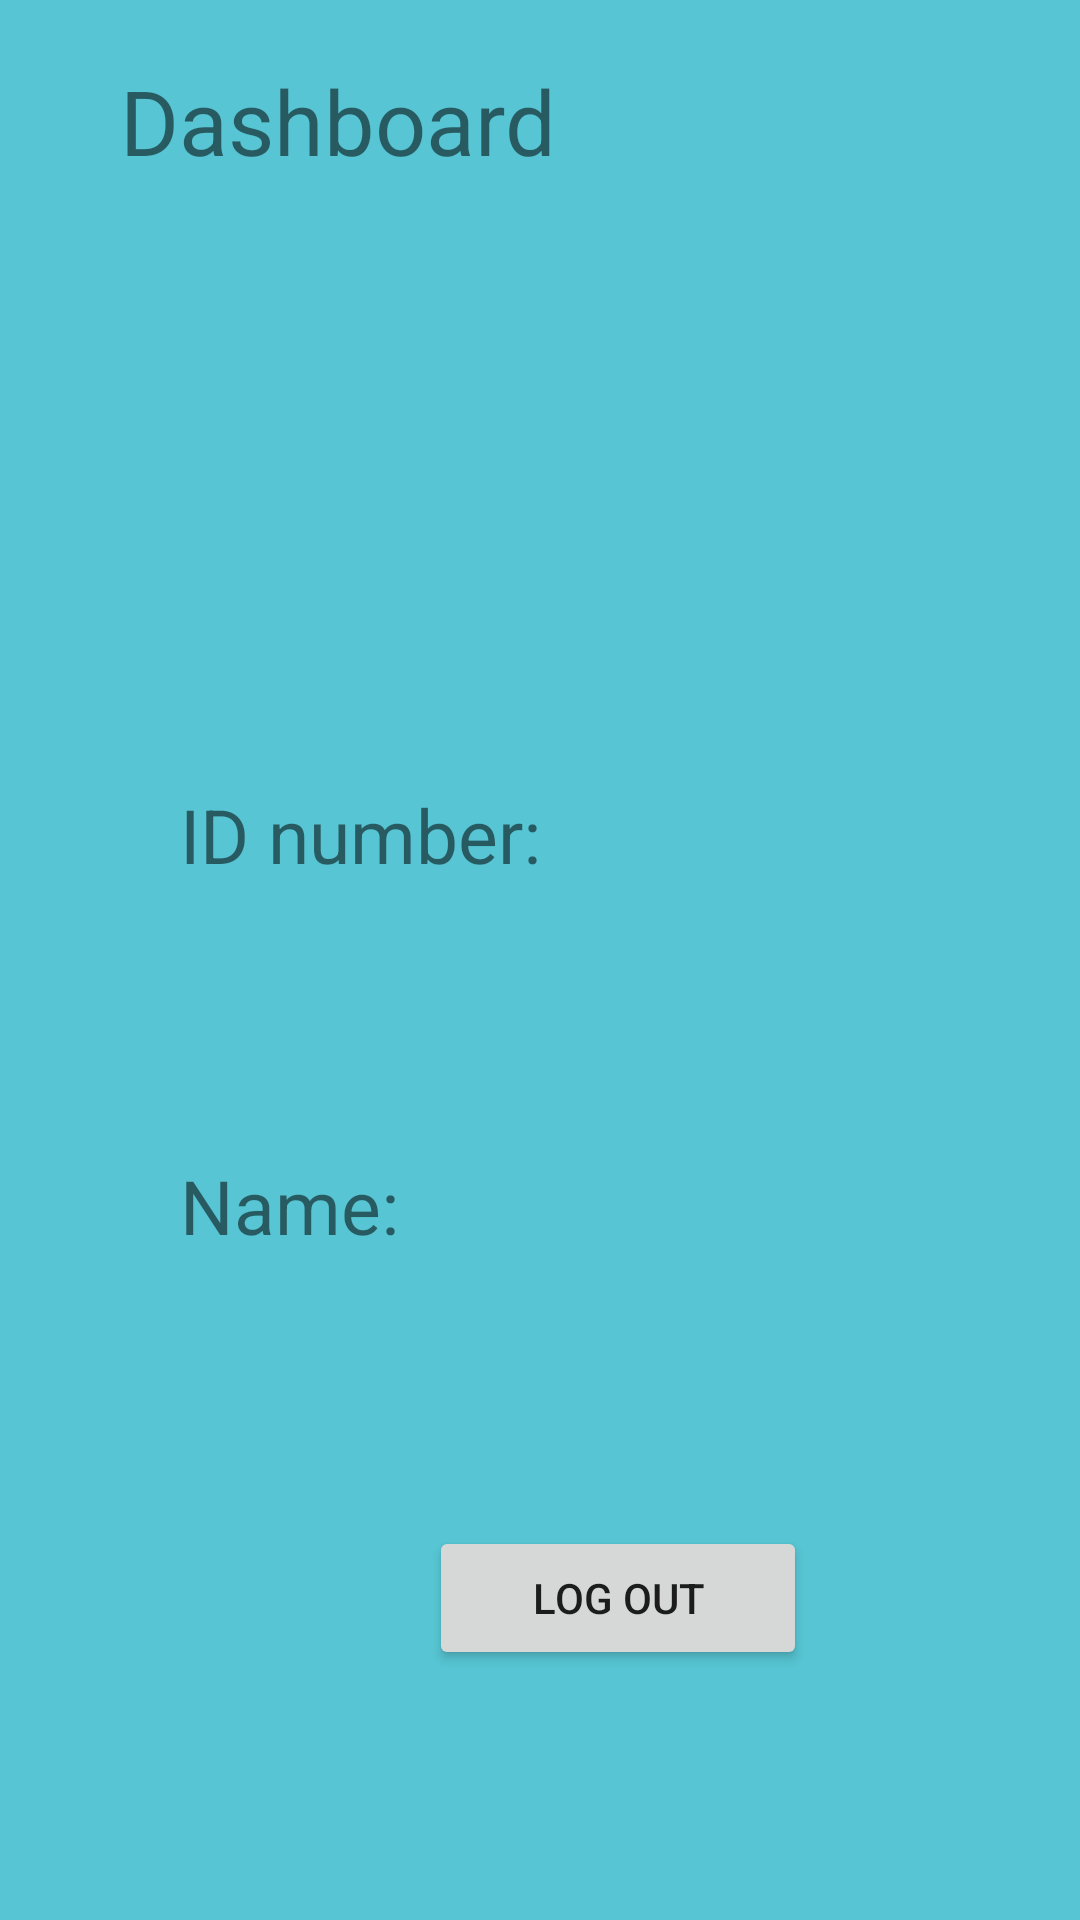

This screen was rendered from an Android layout file. Write that file and the resources it references.
<!-- AndroidManifest.xml: application theme Theme.IntentAndValidation -->
<!-- res/layout/activity_main2.xml -->
<?xml version="1.0" encoding="utf-8"?>
<LinearLayout xmlns:android="http://schemas.android.com/apk/res/android"
    xmlns:app="http://schemas.android.com/apk/res-auto"
    xmlns:tools="http://schemas.android.com/tools"
    android:layout_width="match_parent"
    android:layout_height="match_parent"
    android:background="#57C5D3"
    android:orientation="vertical"
    tools:context=".MainActivity">


    <TextView
        android:id="@+id/textView"
        android:layout_width="wrap_content"
        android:layout_height="wrap_content"
        android:layout_marginLeft="40dp"
        android:layout_marginTop="20dp"
        android:background="#57C5D3"
        android:text="Dashboard"
        android:textSize="30dp"
        tools:visibility="visible" />

    <ImageView
        android:id="@+id/imageView"
        android:layout_width="166dp"
        android:layout_height="151dp"
        android:layout_marginLeft="120dp"
        android:layout_marginTop="20dp" />

    <TextView
        android:id="@+id/textView2"
        android:layout_width="wrap_content"
        android:layout_height="wrap_content"
        android:layout_marginLeft="60dp"
        android:layout_marginTop="30dp"
        android:text="ID number:"
        android:textSize="25dp" />


    <TextView
        android:id="@+id/viewId"
        android:layout_width="282dp"
        android:layout_height="50dp"
        android:layout_gravity="center_vertical"
        android:layout_marginLeft="60dp"
        android:layout_marginTop="10dp"
        android:text=""
        android:textSize="25dp" />


    <TextView
        android:id="@+id/textView3"
        android:layout_width="wrap_content"
        android:layout_height="wrap_content"
        android:layout_marginLeft="60dp"
        android:layout_marginTop="30dp"
        android:text="Name:"
        android:textSize="25dp" />

    <TextView
        android:id="@+id/viewName"
        android:layout_width="285dp"
        android:layout_height="50dp"
        android:layout_gravity="center_vertical"
        android:layout_marginLeft="60dp"
        android:layout_marginTop="10dp"
        android:text=""
        android:textSize="25dp" />


    <Button
        android:id="@+id/button2"
        android:layout_width="126dp"
        android:layout_height="wrap_content"
        android:layout_marginLeft="143dp"
        android:layout_marginTop="30dp"
        android:onClick="btnFunction"
        android:text="Log Out"
        tools:layout_editor_absoluteX="156dp"
        tools:layout_editor_absoluteY="227dp" />


</LinearLayout>
<!-- resources referenced by this layout -->
<resources>
  <style name="Theme.IntentAndValidation" parent="Theme.MaterialComponents.DayNight.DarkActionBar">
          
          <item name="colorPrimary">@color/purple_500</item>
          <item name="colorPrimaryVariant">@color/purple_700</item>
          <item name="colorOnPrimary">@color/white</item>
          
          <item name="colorSecondary">@color/teal_200</item>
          <item name="colorSecondaryVariant">@color/teal_700</item>
          <item name="colorOnSecondary">@color/black</item>
          
          <item name="android:statusBarColor" tools:targetApi="l">?attr/colorPrimaryVariant</item>
          
      </style>
  <!-- not gathered from this repository: default colours our renderer supplied (Android Studio template values) -->
  <color name="purple_500">#FF6200EE</color>
  <color name="purple_700">#FF3700B3</color>
  <color name="teal_200">#FF03DAC5</color>
  <color name="teal_700">#FF018786</color>
  <color name="black">#FF000000</color>
  <color name="white">#FFFFFFFF</color>
</resources>
